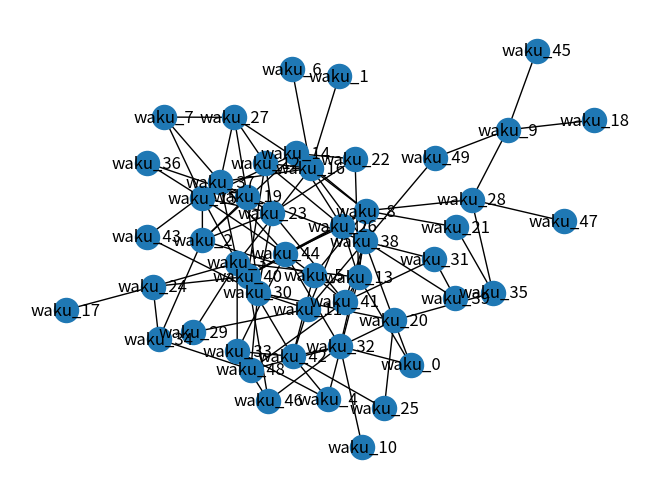

Reproduce this figure in Python.
import matplotlib.pyplot
import networkx as nx
import random
import json

# Do we want a single graph, or we can have different hubs.
# We don't have a power-law distribution, right?
#    sequence = nx.random_powerlaw_tree_sequence(10, tries=5000)

name = "waku_"
node_number = 0

ports_shifted = 0

shared_topic = "test"
nodes_to_instantiate = 50

data_to_dump = {}

degrees = [random.randint(1, 9) for i in range(nodes_to_instantiate)]

# Sanity check, as degrees must be even
if (sum(degrees)) % 2 != 0:
    degrees[-1] += 1

# https://networkx.org/documentation/stable/reference/generated/networkx.generators.degree_seq.configuration_model.html
G = nx.configuration_model(degrees)
# Create it as a normal graph instead multigraph (without parallel edges)
G = nx.Graph(G)
# Removing self-loops
G.remove_edges_from(nx.selfloop_edges(G))

mapping = {}
for i in range(nodes_to_instantiate):
    mapping[i] = name + str(node_number)
    node_number += 1

# Labeling nodes to match waku containers
H = nx.relabel_nodes(G, mapping)

# Add information to de data
for node in H.nodes:
    data_to_dump[node] = {}
    data_to_dump[node]["ports-shift"] = ports_shifted
    ports_shifted += 1
    data_to_dump[node]["topics"] = shared_topic
    data_to_dump[node]["static-nodes"] = []
    for edge in H.edges(node):
        data_to_dump[node]["static-nodes"].append(edge[1])


with open('topology.json', 'w') as f:
    json.dump(data_to_dump, f)

nx.draw(H, pos=nx.kamada_kawai_layout(H), with_labels=True)
matplotlib.pyplot.show()
matplotlib.pyplot.savefig("topology.png", format="PNG")
